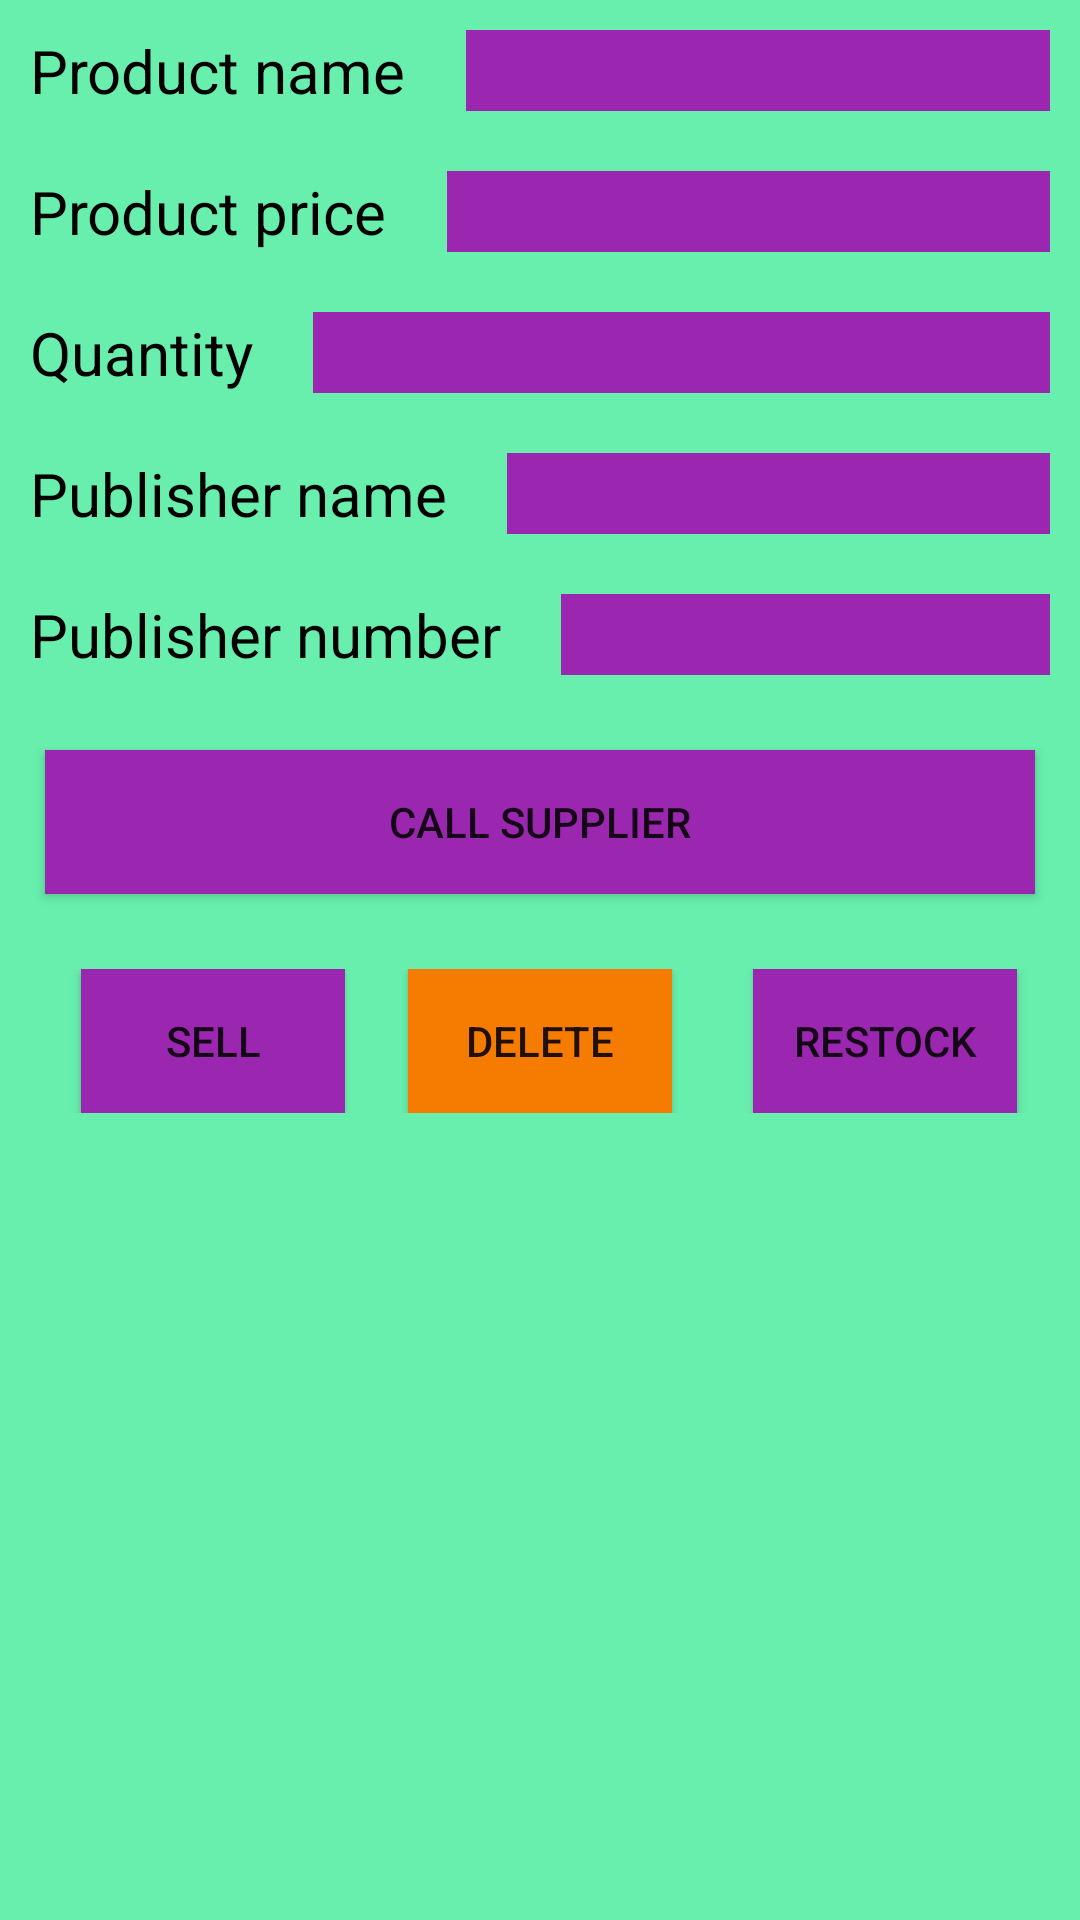

Android layout source for this screen:
<!-- AndroidManifest.xml: application theme AppTheme -->
<!-- res/layout/activity_details.xml -->
<?xml version="1.0" encoding="utf-8"?>
<ScrollView xmlns:android="http://schemas.android.com/apk/res/android"
    android:layout_width="match_parent"
    android:layout_height="match_parent"
    android:background="@color/background">

    <LinearLayout xmlns:android="http://schemas.android.com/apk/res/android"
        xmlns:tools="http://schemas.android.com/tools"
        android:layout_width="match_parent"
        android:layout_height="match_parent"
        android:orientation="vertical"
        tools:context=".EditorActivity">

        <LinearLayout
            android:layout_width="match_parent"
            android:layout_height="wrap_content">

            <TextView
                style="@style/text_view_edit_activity"
                android:text="@string/product_title" />

            <TextView
                android:id="@+id/details_product"
                style="@style/text_view_edit_activity"
                android:layout_width="match_parent"
                android:background="@color/colorPrimary" />

        </LinearLayout>

        <LinearLayout
            android:layout_width="match_parent"
            android:layout_height="wrap_content">

            <TextView
                style="@style/text_view_edit_activity"
                android:text="@string/price" />

            <TextView
                android:id="@+id/details_price"
                style="@style/text_view_edit_activity"
                android:layout_width="match_parent"
                android:background="@color/colorPrimary" />


        </LinearLayout>

        <LinearLayout
            android:layout_width="match_parent"
            android:layout_height="wrap_content">

            <TextView
                style="@style/text_view_edit_activity"
                android:text="@string/quantity" />

            <TextView
                android:id="@+id/details_quantity"
                style="@style/text_view_edit_activity"
                android:layout_width="match_parent"
                android:background="@color/colorPrimary" />


        </LinearLayout>

        <LinearLayout
            android:layout_width="match_parent"
            android:layout_height="wrap_content">

            <TextView
                style="@style/text_view_edit_activity"
                android:text="@string/pub_name" />

            <TextView
                android:id="@+id/details_pub"
                style="@style/text_view_edit_activity"
                android:layout_width="match_parent"
                android:background="@color/colorPrimary" />


        </LinearLayout>

        <LinearLayout
            android:layout_width="match_parent"
            android:layout_height="wrap_content">

            <TextView
                style="@style/text_view_edit_activity"
                android:text="@string/pub_num" />

            <TextView
                android:id="@+id/details_pup_num"
                style="@style/text_view_edit_activity"
                android:layout_width="match_parent"
                android:background="@color/colorPrimary" />
        </LinearLayout>

        <Button
            android:id="@+id/call"
            style="@style/call_button"
            android:text="@string/call_supplier" />

        <RelativeLayout
            android:layout_width="match_parent"
            android:layout_height="wrap_content"
            android:layout_margin="10dp">

            <Button
                android:id="@+id/details_restock"
                style="@style/restock_details"
                android:text="@string/restock"/>

            <Button
                android:id="@+id/details_sell"
                style="@style/sell_details"
                android:text="@string/sell_button" />

            <Button
                android:id="@+id/details_delete"
                style="@style/delete_details"
                android:text="@string/delete" />
        </RelativeLayout>
    </LinearLayout>
</ScrollView>
<!-- resources referenced by this layout -->
<resources>
  <color name="background">#68EFAD</color>
  <color name="colorPrimary">#9B26AF</color>
  <string name="call_supplier">Call supplier</string>
  <string name="delete">Delete</string>
  <string name="price">Product price</string>
  <string name="product_title">Product name</string>
  <string name="pub_name">Publisher name</string>
  <string name="pub_num">Publisher number</string>
  <string name="quantity">Quantity</string>
  <string name="restock">Restock</string>
  <string name="sell_button">Sell</string>
  <style name="call_button">
          <item name="android:layout_width">match_parent</item>
          <item name="android:layout_height">wrap_content</item>
          <item name="android:layout_margin">15dp</item>
          <item name="android:background">@color/colorPrimary</item>
      </style>
  <style name="delete_details">
          <item name="android:layout_width">wrap_content</item>
          <item name="android:layout_height">wrap_content</item>
          <item name="android:layout_alignParentTop">true</item>
          <item name="android:layout_centerHorizontal">true</item>
          <item name="android:background">@color/editor</item>
      </style>
  <style name="restock_details">
          <item name="android:layout_width">wrap_content</item>
          <item name="android:layout_height">wrap_content</item>
          <item name="android:layout_alignParentEnd">true</item>
          <item name="android:layout_alignParentRight">true</item>
          <item name="android:layout_alignParentTop">true</item>
          <item name="android:layout_marginEnd">11dp</item>
          <item name="android:layout_marginRight">11dp</item>
          <item name="android:background">@color/colorPrimary</item>
      </style>
  <style name="sell_details">
          <item name="android:layout_width">wrap_content</item>
          <item name="android:layout_height">wrap_content</item>
          <item name="android:layout_alignParentLeft">true</item>
          <item name="android:layout_alignParentStart">true</item>
          <item name="android:layout_alignParentTop">true</item>
          <item name="android:layout_marginLeft">17dp</item>
          <item name="android:layout_marginStart">17dp</item>
          <item name="android:background">@color/colorPrimary</item>
      </style>
  <style name="text_view_edit_activity">
          <item name="android:layout_height">match_parent</item>
          <item name="android:layout_width">wrap_content</item>
          <item name="android:gravity">bottom</item>
          <item name="android:textSize">20sp</item>
          <item name="android:layout_margin">10dp</item>
          <item name="android:textColor">@color/black</item>
      </style>
  <style name="AppTheme" parent="Theme.AppCompat.Light.DarkActionBar">
          
          <item name="colorPrimary">@color/colorPrimary</item>
          <item name="colorPrimaryDark">@color/colorPrimaryDark</item>
          <item name="colorAccent">@color/colorAccent</item>
      </style>
  <color name="editor">#F57C00</color>
  <color name="black">#000000</color>
  <color name="colorPrimaryDark">#691A99</color>
  <color name="colorAccent">#FF4081</color>
</resources>
